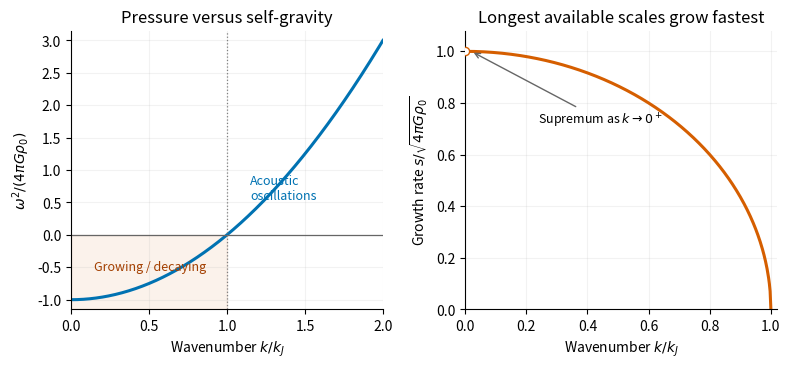

Source code (Python): (Note: this script raises an exception after producing the figure.)
#!/usr/bin/env python3
"""Plot the derived static Jeans spectrum; write the PNG basename to cwd.

Tested with Python 3.14.4, numpy 2.3.5 and matplotlib 3.10.7 (+dfsg1).
Dependencies are already listed in the repository pyproject.toml.
"""
from pathlib import Path
import matplotlib
matplotlib.use("Agg")
import matplotlib.pyplot as plt
import numpy as np


def main():
    q = np.linspace(0, 2, 600)
    long = np.linspace(.001, 1, 400)
    fig, axes = plt.subplots(1, 2, figsize=(8.0, 3.8), dpi=120, facecolor="white")
    for ax in axes:
        ax.set_facecolor("white")
        ax.set_xlabel(r"Wavenumber $k/k_J$")
        ax.grid(alpha=.16)
        ax.spines[["top", "right"]].set_visible(False)
    axes[0].plot(q, q*q-1, lw=2.2, color="#0072b2")
    axes[0].fill_between(q[q<1], -1.15, 0, color="#d55e00", alpha=.08)
    axes[0].axhline(0, color=".4", lw=.9)
    axes[0].axvline(1, color=".5", lw=.9, linestyle=":")
    axes[0].text(.15, -.55, "Growing / decaying", fontsize=9, color="#a33f00")
    axes[0].text(1.15, .55, "Acoustic\noscillations", fontsize=9, color="#0072b2")
    axes[0].set(xlim=(0, 2), ylim=(-1.15, 3.15),
                ylabel=r"$\omega^2/(4\pi G\rho_0)$", title="Pressure versus self-gravity")
    axes[1].plot(long, np.sqrt(1-long**2), color="#d55e00", lw=2.2)
    axes[1].scatter([0], [1], facecolor="white", edgecolor="#d55e00", s=35, zorder=4)
    axes[1].annotate(r"Supremum as $k\to0^+$", xy=(.02, 1),
                     xytext=(.24, .72), fontsize=9,
                     arrowprops={"arrowstyle": "->", "color": ".4"})
    axes[1].set(xlim=(0, 1.02), ylim=(0, 1.08),
                ylabel=r"Growth rate $s/\sqrt{4\pi G\rho_0}$",
                title="Longest available scales grow fastest")
    fig.tight_layout()
    fig.savefig(Path(__file__).stem+".png", facecolor="white")
    plt.close(fig)


if __name__ == "__main__":
    main()
